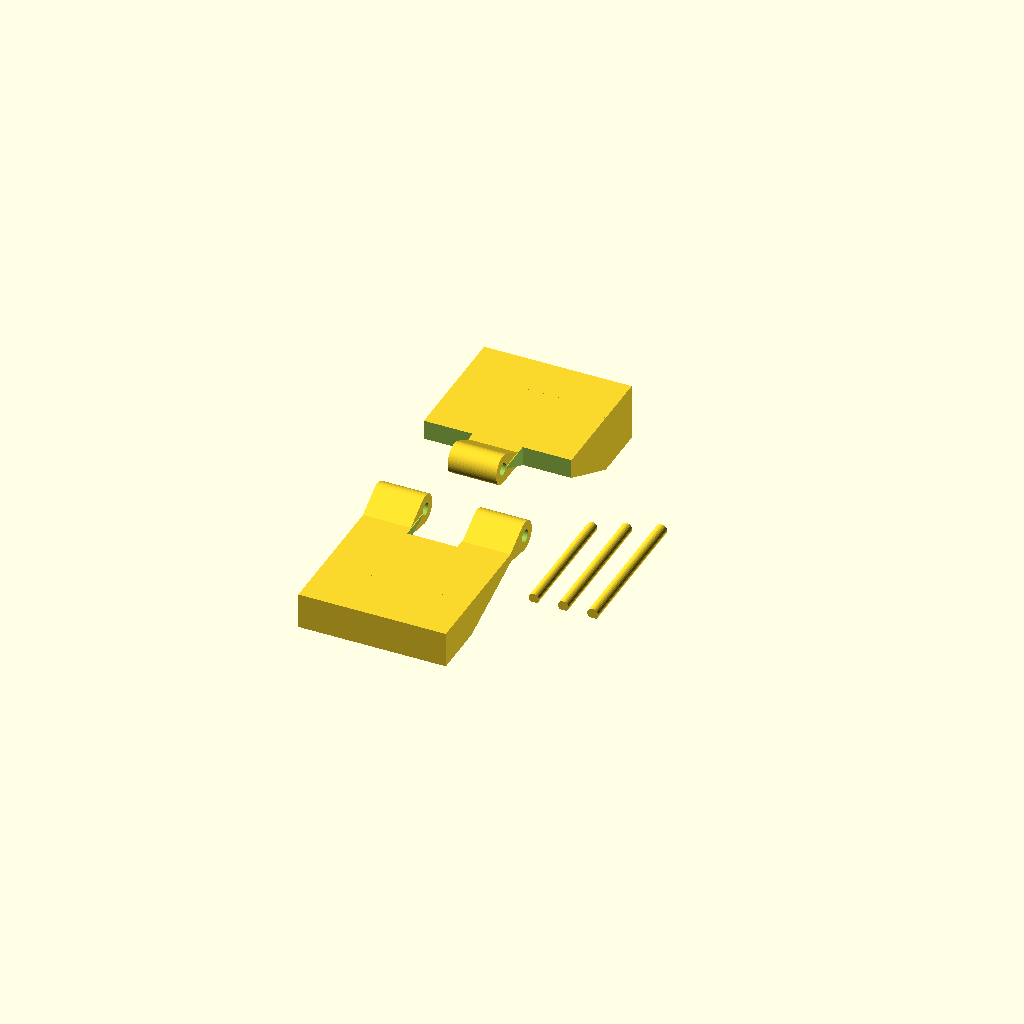
Cell 1 — every parameter at its default value.
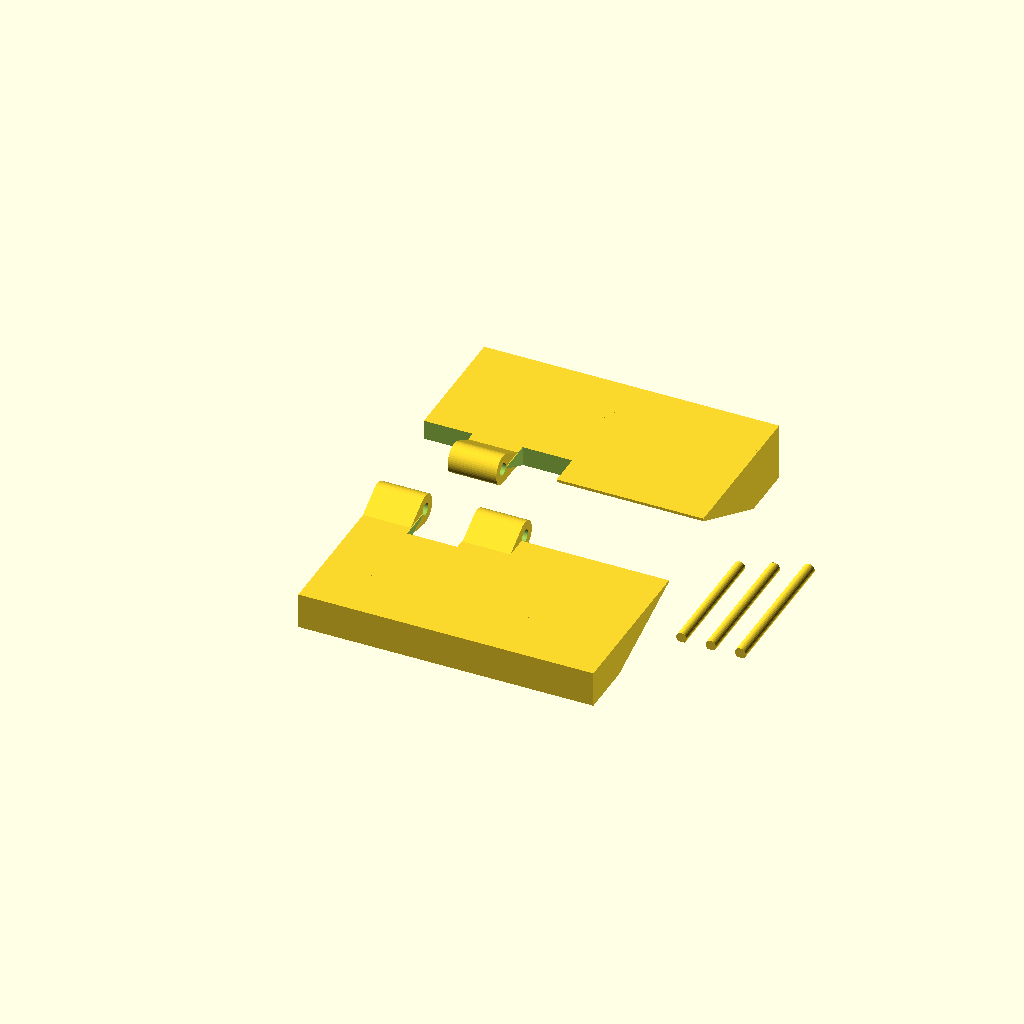
Cell 2 — WT set to 80, the other parameters unchanged.
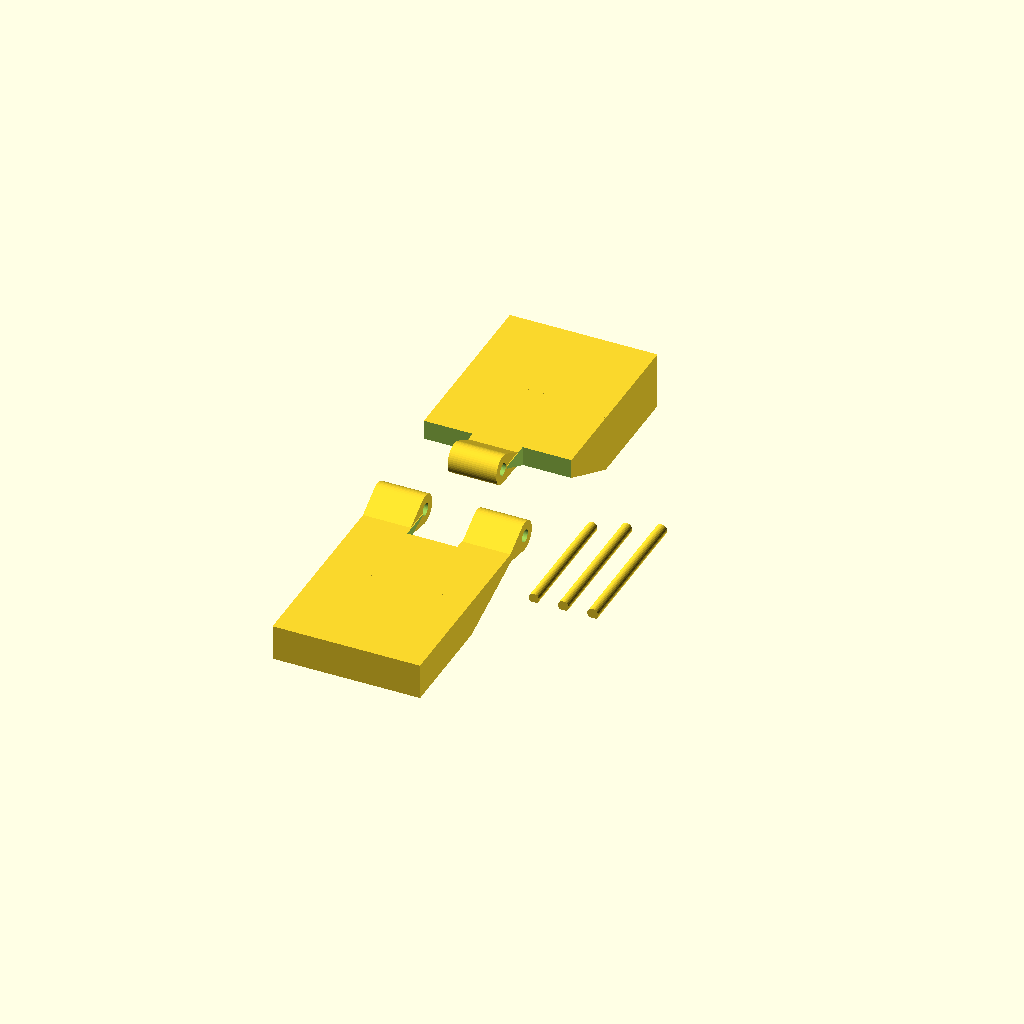
Cell 3: BODY = 30 (everything else at default).
All cells are drawn from one camera (rotation 55°, 0°, 25°, orthographic, colour scheme Cornfield), so only the parameter changes between them.
The OpenSCAD source (hinge-test/hinge_test.scad):
// Hinge test piece for cyberdeck1 rev 0.1.
//
// A slice of the real hinge, 40 mm wide: the two tapers, the three knuckles, the pin
// hole with its closed end and push-out hole, and the crush ribs. The shapes come from
// ../case/case.scad, so a change there changes this piece.
//
// Make the plate:  openscad-nightly -o hinge_test_plate.stl hinge_test.scad

include <../case/case.scad>
view  = "none";      // draw nothing from case.scad itself
hinge = "bevel";

tpart = "plate";     // plate | k_leaf | t_leaf | pins | assembly
ttheta = 180;        // assembly: 360 = closed, SCREEN = stand, 180 = flat

WT   = 40;           // width of the slice
BODY = 15;           // length of full-thickness body behind each taper
// Knuckle bands, as in the case: T, K, T.
TB = [[0, 13], [27, 13]];
KB = [[13.4, 13.2]];
PINS = [[2.8, 34], [2.9, 37], [3.0, 40]];   // [diameter, length]: the longest is the thickest

module t_holes() {
    translate([PIN_X0, 0, HG]) rotate([0, 90, 0]) cylinder(d = PIN_D, h = WT);
    translate([-1, 0, HG]) rotate([0, 90, 0]) cylinder(d = 1.6, h = PIN_X0 + 2, $fn = 16);
}

module k_leaf() {
    for (b = KB) crush_ribs_at(b);
    difference() {
        union() {
            intersection() {
                union() { nose(T_K); translate([0, E, -T_K]) cube([WT, BODY, T_K]); }
                translate([0, -50, -50]) cube([WT, 200, 100]);
            }
            for (b = KB) bevel_knuckle(b, T_K);
        }
        for (b = TB) bevel_notch(b);
        t_holes();
    }
}

module t_leaf() {
    difference() {
        mirror([0, 1, 0]) union() {
            intersection() {
                union() { nose(T_T); translate([0, E, -T_T]) cube([WT, BODY, T_T]); }
                translate([0, -50, -50]) cube([WT, 200, 100]);
            }
            for (b = TB) bevel_knuckle(b, T_T);
        }
        mirror([0, 1, 0]) for (b = KB) bevel_notch(b);
        t_holes();
    }
}

module test_pin(d, len) {
    cut = d / 2 - 0.3;
    translate([0, 0, cut]) difference() {
        rotate([0, 90, 0]) cylinder(d = d, h = len, $fn = 32);
        translate([-1, -d, -d - cut]) cube([len + 2, 2 * d, d]);
    }
}

module pins() { for (i = [0 : len(PINS) - 1]) translate([0, 8 * i, 0]) test_pin(PINS[i][0], PINS[i][1]); }

if (tpart == "plate") {
    translate([0, 8, T_K]) k_leaf();
    translate([0, -8, T_T]) t_leaf();
    // The pins lie beside the leaves, along Y. Each is clear of the leaves and of the others.
    for (i = [0 : len(PINS) - 1])
        translate([WT + 8 + 8 * i, -20, 0]) rotate([0, 0, 90]) test_pin(PINS[i][0], PINS[i][1]);
}
else if (tpart == "k_leaf") translate([0, 0, T_K]) k_leaf();
else if (tpart == "t_leaf") translate([0, 0, T_T]) t_leaf();
else if (tpart == "pins") pins();
else if (tpart == "assembly") { k_leaf(); posed(ttheta) t_leaf(); }
else if (tpart == "x") intersection() { k_leaf(); posed(ttheta) t_leaf(); }
// Plate check: this must be empty. The pins must not touch the leaves.
if (tpart == "x_plate") intersection() {
    union() { translate([0, 8, T_K]) k_leaf(); translate([0, -8, T_T]) t_leaf(); }
    for (i = [0 : len(PINS) - 1])
        translate([WT + 8 + 8 * i, -20, 0]) rotate([0, 0, 90]) test_pin(PINS[i][0] + 2, PINS[i][1]);
}
Customizer parameters (derived from the source; name, type, default, range or options):
view: string, default "none"
hinge: string, default "bevel"
tpart: string, default "plate"
ttheta: number, default 180
WT: number, default 40
BODY: number, default 15
